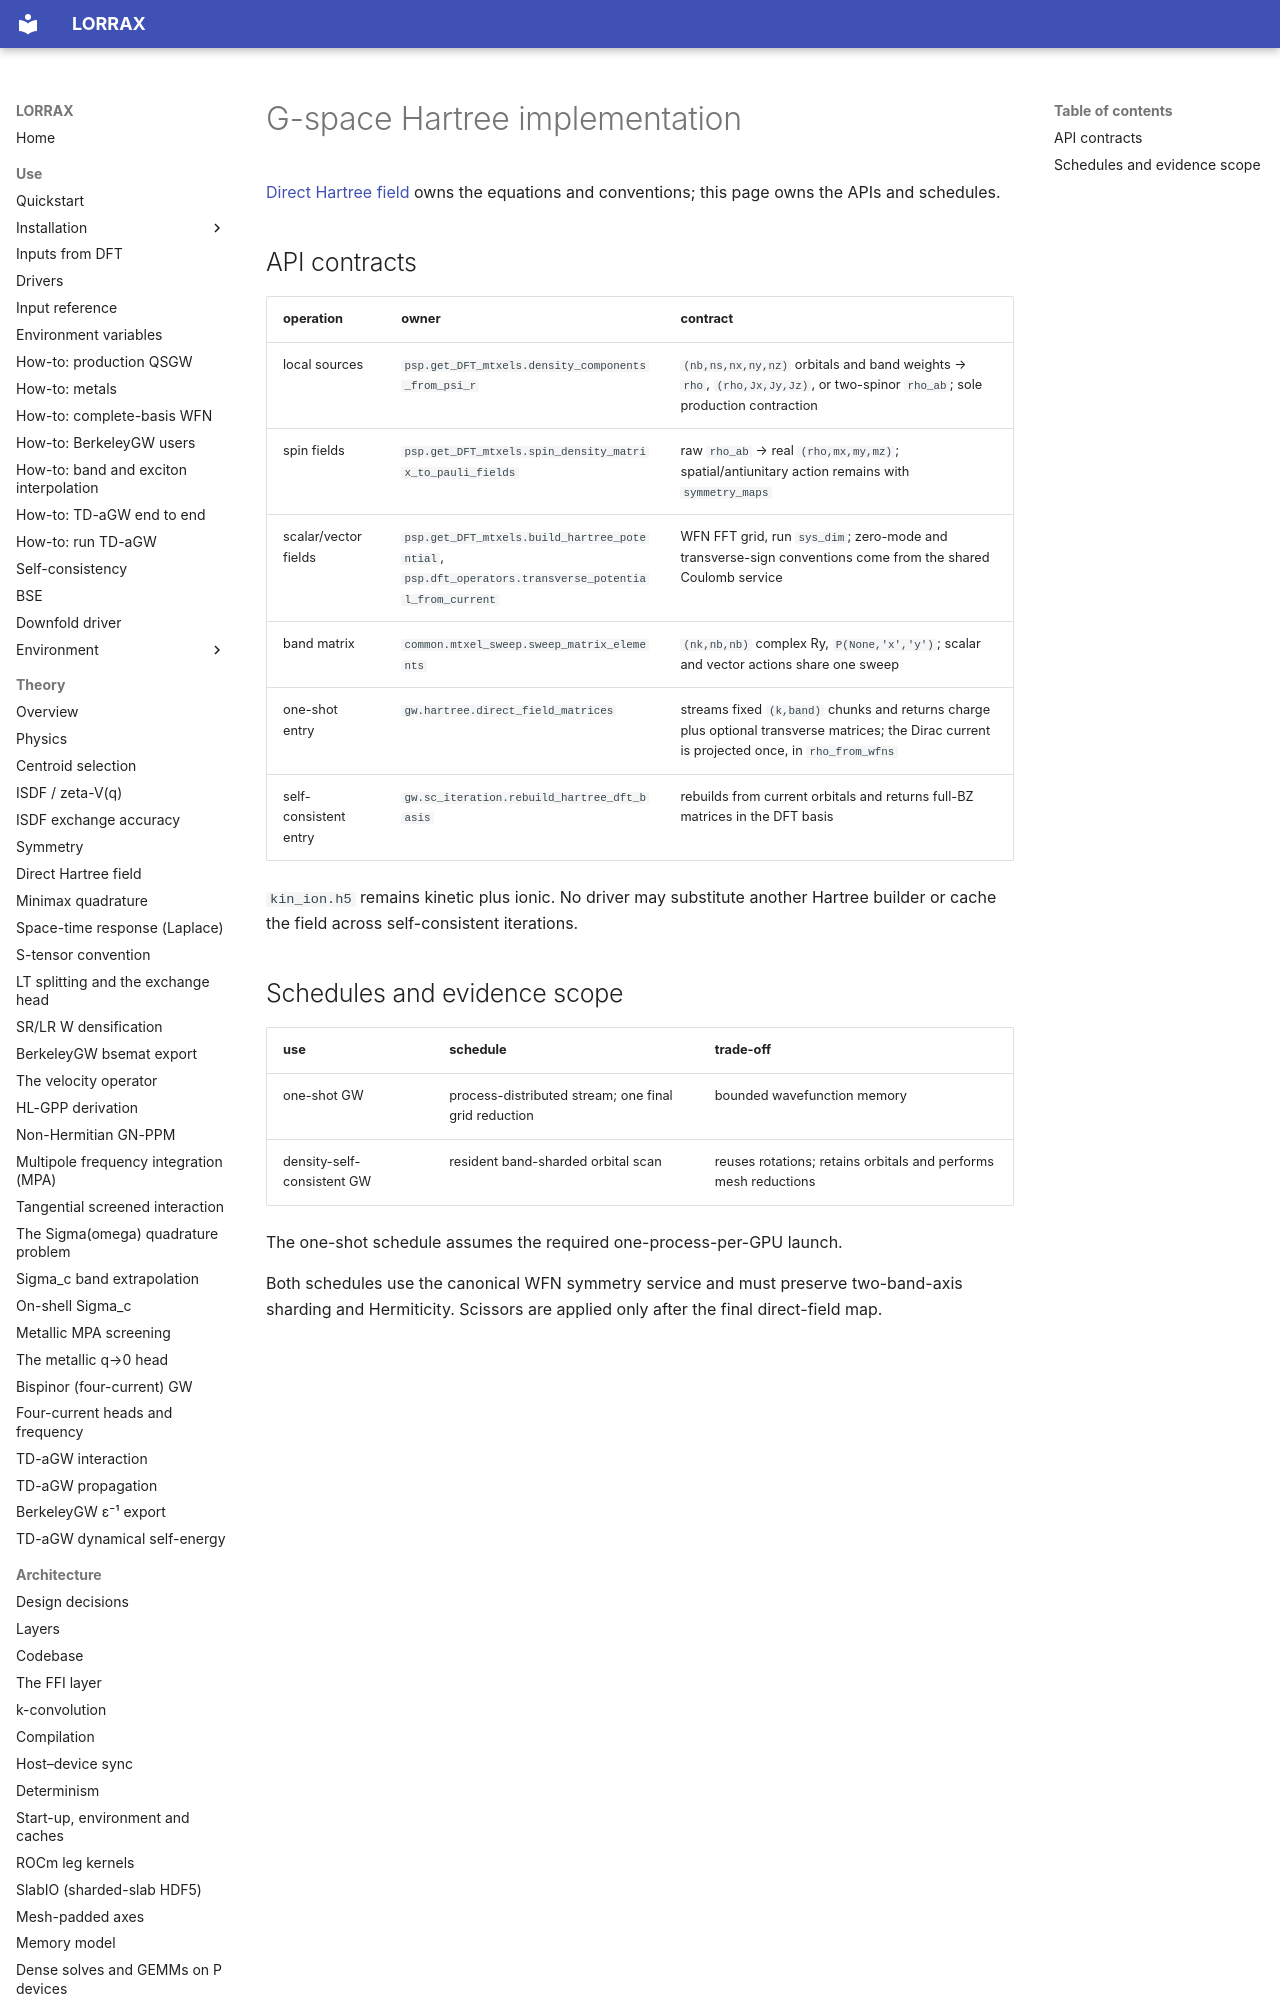

repository: jackmcarthur/lorrax · page: dev/rho_vh_2d_design/index.html · generator: mkdocs

# G-space Hartree implementation

[Direct Hartree field](../theory/hartree.md) owns the equations and
conventions; this page owns the APIs and schedules.

## API contracts

| operation | owner | contract |
|---|---|---|
| local sources | `psp.get_DFT_mtxels.density_components_from_psi_r` | `(nb,ns,nx,ny,nz)` orbitals and band weights → `rho`, `(rho,Jx,Jy,Jz)`, or two-spinor `rho_ab`; sole production contraction |
| spin fields | `psp.get_DFT_mtxels.spin_density_matrix_to_pauli_fields` | raw `rho_ab` → real `(rho,mx,my,mz)`; spatial/antiunitary action remains with `symmetry_maps` |
| scalar/vector fields | `psp.get_DFT_mtxels.build_hartree_potential`, `psp.dft_operators.transverse_potential_from_current` | WFN FFT grid, run `sys_dim`; zero-mode and transverse-sign conventions come from the shared Coulomb service |
| band matrix | `common.mtxel_sweep.sweep_matrix_elements` | `(nk,nb,nb)` complex Ry, `P(None,'x','y')`; scalar and vector actions share one sweep |
| one-shot entry | `gw.hartree.direct_field_matrices` | streams fixed `(k,band)` chunks and returns charge plus optional transverse matrices; the Dirac current is projected once, in `rho_from_wfns` |
| self-consistent entry | `gw.sc_iteration.rebuild_hartree_dft_basis` | rebuilds from current orbitals and returns full-BZ matrices in the DFT basis |

`kin_ion.h5` remains kinetic plus ionic. No driver may substitute another
Hartree builder or cache the field across self-consistent iterations.
